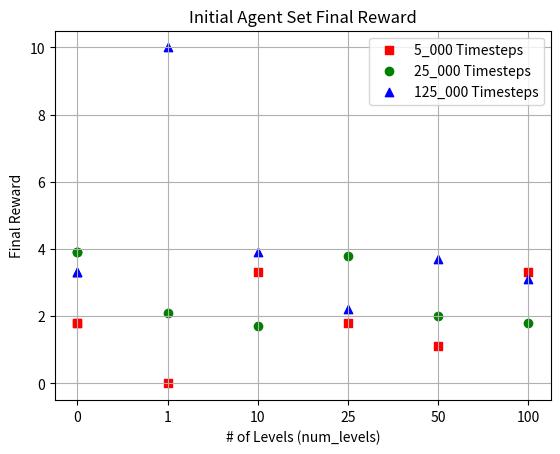

Reproduce this figure in Python.
import matplotlib.pyplot as plt

#  key=agent_num/18 : [b=final_rwd, c=num_lvls, d=timesteps]
correlated_agent_dict = {"16":[1.8, 0, 5_000], "1":[2.1, 1, 25_000], "2":[1.7, 10, 25_000], "3":[3.8, 25, 25_000], "4":[2, 50, 25_000], "5":[1.8, 100, 25_000],
                       "17":[3.9, 0, 25_000], "6":[0, 1, 5_000], "7":[3.3, 10, 5_000], "8":[1.8, 25, 5_000], "9":[1.1, 50, 5_000], "10":[3.3, 100, 5_000],
                       "18":[3.3, 0, 125_000], "11":[10, 1, 125_000], "12":[3.9, 10, 125_000], "13":[2.2, 25, 125_000], "14":[3.7, 50, 125_000], "15":[3.1, 100, 125_000]}

for nl in correlated_agent_dict.values():
    if nl[1] == 0:
        nl[1] = 1
    elif nl[1] == 1:
        nl[1] = 2
    elif nl[1] == 10:
        nl[1] = 3
    elif nl[1] == 25:
        nl[1] = 4
    elif nl[1] == 50:
        nl[1] = 5
    elif nl[1] == 100:
        nl[1] = 6

x_levels = ["0", "1", "10", "25", "50", "100"]
x_custom_spread = [1, 2, 3, 4, 5, 6]
timestep_color = ""
timestep_marker = ""

plt.figure()
plt.xticks(x_custom_spread, x_levels)  #  0, 1, 10, 25, 50, 100
plt.gca().update(dict(title="Initial Agent Set Final Reward", xlabel="# of Levels (num_levels)", ylabel="Final Reward"))  #  Code influence via https://stackoverflow.com/users/2749397/gboffi, https://stackoverflow.com/questions/42223587/how-to-add-title-and-xlabel-and-ylabel

i = 0
while i < 18:
    for val in correlated_agent_dict.values():
        r, n, t = val  #  r-reward, n-num_levels, t-timesteps
        if t == 5_000:
            timestep_color = 'r'  #  assign color red
            timestep_symbol = 's'  #  assign symbol square
            if i == 0:
                plt.scatter(n, r, color=timestep_color, marker=timestep_symbol, label="5_000 Timesteps")
        elif t == 25_000:
            timestep_color = 'g'  #  assign color green
            timestep_symbol = 'o'  #  assign symbol circle
            if i == 6:
                plt.scatter(n, r, color=timestep_color, marker=timestep_symbol, label="25_000 Timesteps")
        elif t == 125_000:
            timestep_color = 'b'  #  assign color blue
            timestep_symbol = '^'  #  assign symbol triangle
            if i == 12:
                plt.scatter(n, r, color=timestep_color, marker=timestep_symbol, label="125_000 Timesteps")
        plt.scatter(n, r, color=timestep_color, marker=timestep_symbol)
        i += 1

plt.grid(True)
plt.legend()

plt.show()



'''
3.9 - 0   - 25k (17 /18)

2.1 - 1   - 25k
1.7 - 10  - 25k
3.8 - 25  - 25k
2   - 50  - 25k
1.8 - 100 - 25k

1.8 - 0   - 5k (16 /18)

0   - 1   - 5k
3.3 - 10  - 5k
1.8 - 25  - 5k
1.1 - 50  - 5k
3.3 - 100 - 5k

3.3 - 0   - 125k (18 /18)

10  - 1   - 125k
3.9 - 10  - 125k
2.2 - 25  - 125k
3.7 - 50  - 125k
3.1 - 100 - 125k

1.8 - 0   - 5k
3.9 - 0   - 25k
3.3 - 0   - 125k


#  x-axis is num_levels
#  y-axis is final reward
#  then plot 3 lines on the same graph, for the data associated with the total_timesteps [5_000, 25_000, 125_000]

#x_levels = [0, 1, 10, 25, 50, 100]  # not scaled 0-100, but x-axis evenly split into 6 sections, 1 for each num_levels, labels
#y_reward = [2.1, 1.7, 3.8, 2, 1.8, 0, 3.3, 1.8, 1.1, 3.3, 10, 3.9, 2.2, 3.7, 3.1, 1.8, 3.9, 3.3]
#timesteps = [5_000, 25_000, 125_000]  # 5k: red, 25k: green, 125k: blue
#  scatterplot with colored boxes where box color represents timesteps
'''